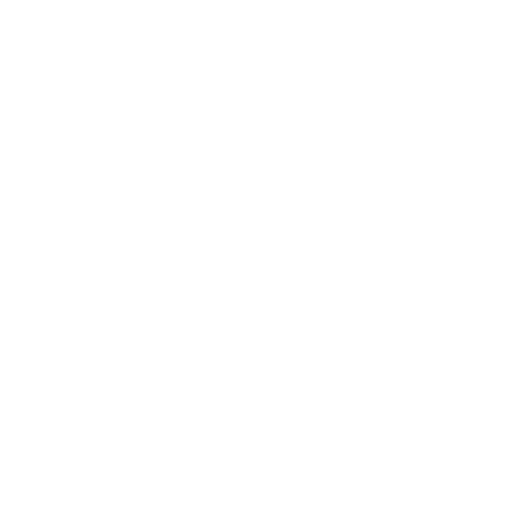
t = 0.00 s
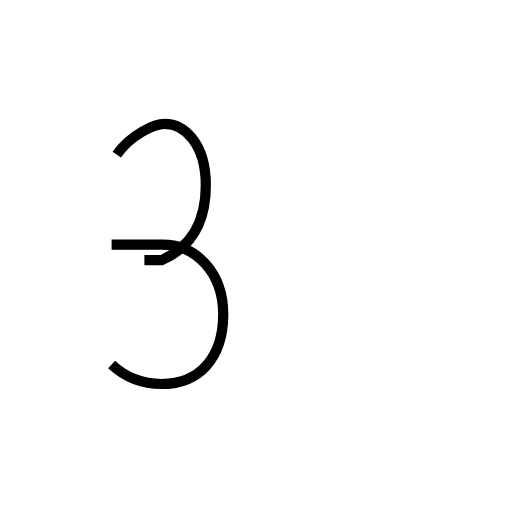
t = 1.65 s
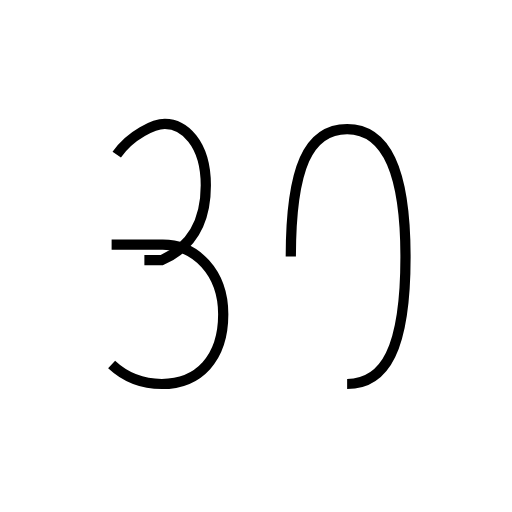
t = 3.02 s
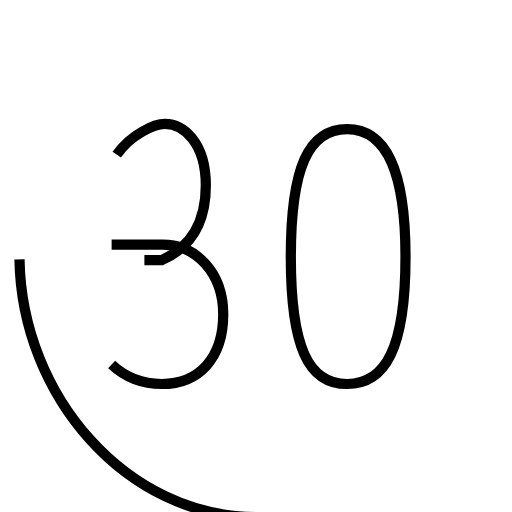
t = 4.60 s
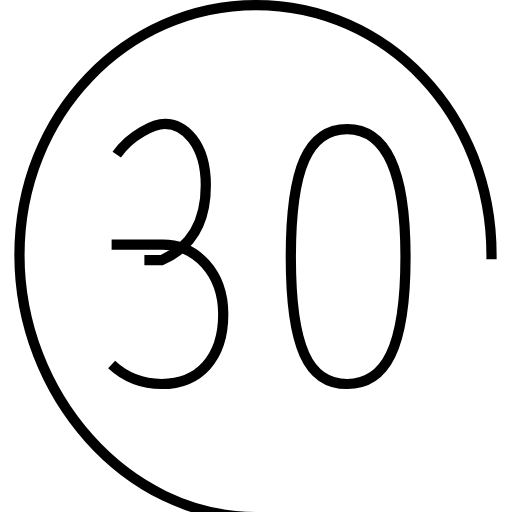
t = 6.87 s
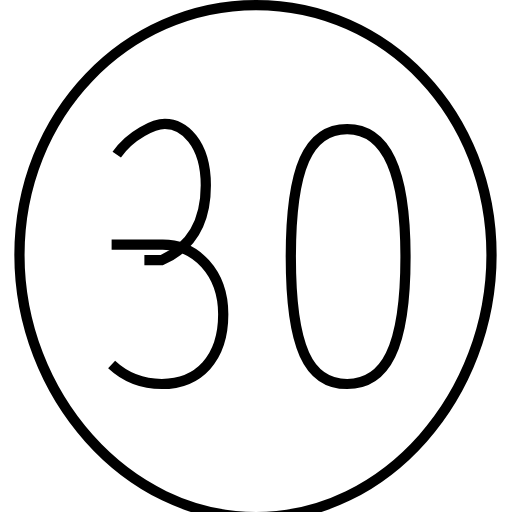
t = 8.00 s

The animated SVG that drew these frames (rendered in a browser with its animation timeline set to each time). Animation: 4 SMIL elements (animate=4); one cycle of 8.00 s.

<?xml version='1.0' encoding='utf-8'?>
<svg viewBox="0.0 -6.0 50.0 50.0" version="1.1" xmlns="http://www.w3.org/2000/svg"><rect x="-1000" y="-1000" width="2000" height="2000" stroke="white" fill="white" /><g style="fill:none;stroke:#000000;stroke-width:1"><path d="M 11.4 -28.9 C 12.8 -30.9 15.1 -31.9 16.1 -31.9 C 17.9 -31.9 20.1 -30.1 20.1 -25.9 C 20.1 -21.6 18.1 -19.6 15.8 -18.6 L 14.1 -18.6 " transform="translate(0.0 38.0)" stroke-dasharray="24.466572658334115" stroke-dashoffset="24.466572658334115"><animate attributeName="stroke-dashoffset" from="24.466572658334115" to="0" dur="0.7339971797500234s" begin="0s" fill="freeze" /></path><path d="M 10.9 -8.4 C 12.4 -7.0 14.1 -6.5 15.8 -6.5 C 19.4 -6.5 21.8 -9.0 21.8 -13.3 C 21.8 -17.4 19.1 -20.1 15.9 -20.1 L 10.9 -20.1 " transform="translate(0.0 38.0)" stroke-dasharray="30.679736693896263" stroke-dashoffset="30.679736693896263"><animate attributeName="stroke-dashoffset" from="30.679736693896263" to="0" dur="0.9203921008168878s" begin="0.7339971797500234s" fill="freeze" /></path><path d="M 33.9 -6.5 C 37.6 -6.5 39.6 -9.9 39.6 -18.9 C 39.6 -27.6 37.6 -31.4 33.9 -31.4 C 30.1 -31.4 28.4 -27.6 28.4 -18.9 C 28.4 -10.1 30.1 -6.5 33.9 -6.5 Z " transform="translate(0.0 38.0)" stroke-dasharray="60.598260186529004" stroke-dashoffset="60.598260186529004"><animate attributeName="stroke-dashoffset" from="60.598260186529004" to="0" dur="1.81794780559587s" begin="1.6543892805669111s" fill="freeze" /></path><path d="M 25.0 6.5 C 12.3 6.5 1.9 -5.5 1.9 -19.1 C 1.9 -32.8 12.3 -43.5 25.0 -43.5 C 37.8 -43.5 48.0 -32.8 48.0 -19.1 C 48.0 -5.5 37.8 6.5 25.0 6.5 Z" transform="translate(0.0 38.0)" stroke-dasharray="150.9374820677599" stroke-dashoffset="150.9374820677599"><animate attributeName="stroke-dashoffset" from="150.9374820677599" to="0" dur="4.528124462032797s" begin="3.4723370861627814s" fill="freeze" /></path></g></svg>
